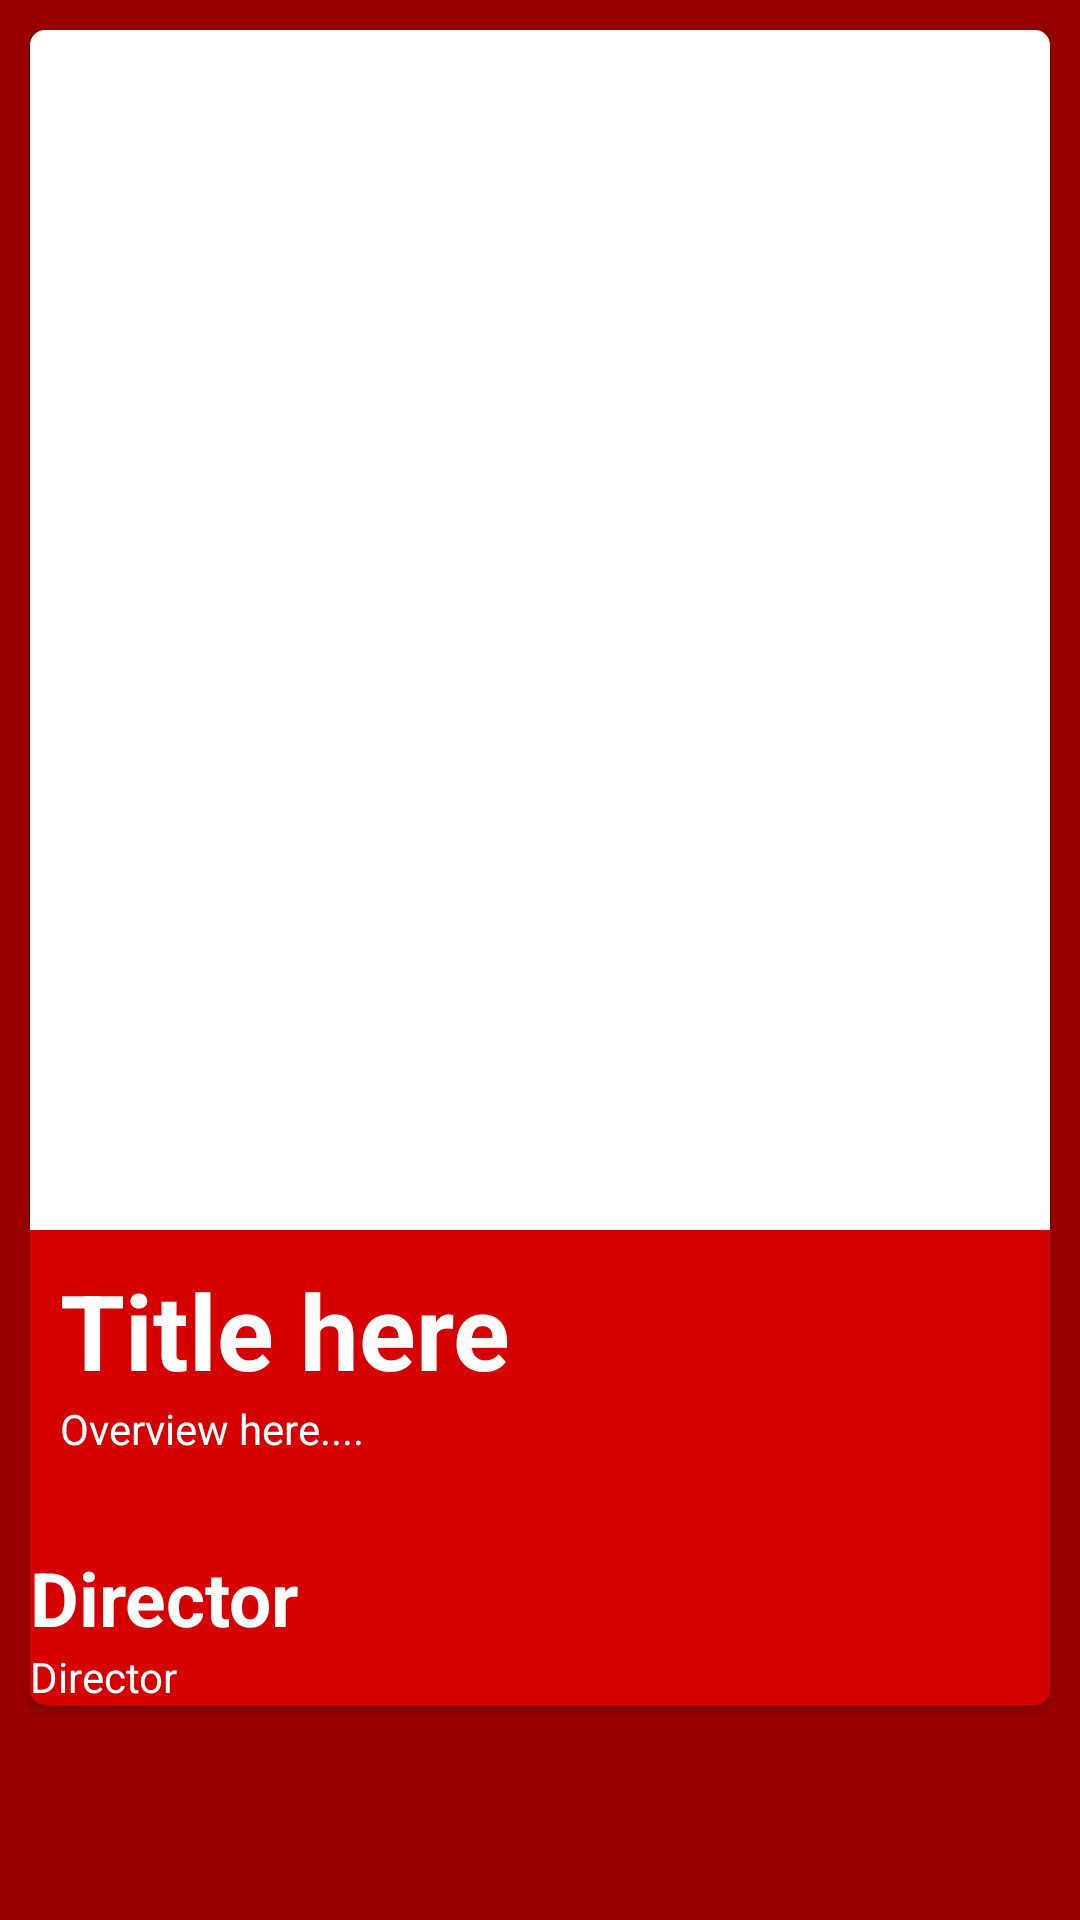

The Android layout XML behind this screen, and the referenced resources:
<!-- AndroidManifest.xml: application theme Theme.Subkeloladata -->
<!-- res/layout/activity_fav_movie_detail.xml -->
<?xml version="1.0" encoding="utf-8"?>
<androidx.coordinatorlayout.widget.CoordinatorLayout xmlns:android="http://schemas.android.com/apk/res/android"
    xmlns:tools="http://schemas.android.com/tools"
    xmlns:app="http://schemas.android.com/apk/res-auto"
    android:layout_width="match_parent"
    android:layout_height="match_parent"
    android:background="@color/primaryDarkColor"
    tools:context=".roomfav.ui.favorite.favomovie.FavMovieDetailActivity">

    <ScrollView
        android:layout_width="match_parent"
        android:layout_height="match_parent">

        <LinearLayout
            android:layout_width="match_parent"
            android:layout_height="wrap_content"
            android:orientation="vertical">

            <androidx.cardview.widget.CardView
                android:id="@+id/cardview"
                android:layout_width="match_parent"
                android:layout_height="match_parent"
                android:contentDescription="@string/cardview"
                android:padding="5dp"
                android:layout_marginStart="10dp"
                android:layout_marginEnd="10dp"
                android:layout_marginTop="10dp"
                android:layout_marginBottom="10dp"
                app:cardBackgroundColor="@color/primaryColor"
                app:cardCornerRadius="5dp">

                <LinearLayout
                    android:layout_width="match_parent"
                    android:layout_height="wrap_content"
                    android:orientation="vertical">

                    <ImageView
                        android:id="@+id/detpostermovies"
                        android:layout_width="match_parent"
                        android:layout_height="400dp"
                        android:background="@color/white"
                        android:contentDescription="@string/poster"
                        android:scaleType="fitXY" />

                    <LinearLayout
                        android:layout_width="match_parent"
                        android:layout_height="match_parent"
                        android:orientation="vertical"
                        android:padding="10dp">

                        <TextView
                            android:id="@+id/favdettitlemovies"
                            android:layout_width="wrap_content"
                            android:layout_height="wrap_content"
                            android:text="@string/title_general"
                            android:textColor="@color/white"
                            android:textSize="35sp"
                            android:textStyle="bold" />

                        <TextView
                            android:id="@+id/favdetoverviewmovies"
                            android:layout_width="wrap_content"
                            android:layout_height="wrap_content"
                            android:scrollbars="vertical"
                            android:text="@string/overview"
                            android:textColor="@color/white"
                            android:textSize="14sp" />
                    </LinearLayout>


                    <TextView
                        android:layout_width="wrap_content"
                        android:layout_height="wrap_content"
                        android:layout_marginTop="20dp"
                        android:text="@string/favdirector"
                        android:textColor="@color/white"
                        android:textSize="25sp"
                        android:textStyle="bold" />

                    <TextView
                        android:id="@+id/favdirectormovie"
                        android:layout_width="120dp"
                        android:layout_height="wrap_content"
                        android:text="@string/favdirector"
                        android:textColor="@color/white"
                        android:textSize="14sp" />
                </LinearLayout>
            </androidx.cardview.widget.CardView>
        </LinearLayout>
    </ScrollView>

</androidx.coordinatorlayout.widget.CoordinatorLayout>
<!-- resources referenced by this layout -->
<resources>
  <color name="primaryColor">#d50000</color>
  <color name="primaryDarkColor">#9b0000</color>
  <color name="white">#FFFFFFFF</color>
  <string name="cardview">CV movie</string>
  <string name="favdirector">Director</string>
  <string name="overview">Overview here....</string>
  <string name="poster">Poster</string>
  <string name="title_general">Title here</string>
  <style name="Theme.Subkeloladata" parent="Theme.MaterialComponents.DayNight.DarkActionBar">
          
          <item name="colorPrimary">@color/primaryColor</item>
          <item name="colorPrimaryVariant">@color/primaryDarkColor</item>
          <item name="colorOnPrimary">@color/black</item>
          
          <item name="colorSecondary">@color/primaryColor</item>
          <item name="colorSecondaryVariant">@color/primaryDarkColor</item>
          <item name="colorOnSecondary">@color/black</item>
          
          <item name="android:statusBarColor" tools:targetApi="l">?attr/colorPrimaryVariant</item>
          
      </style>
  <color name="black">#FF000000</color>
</resources>
